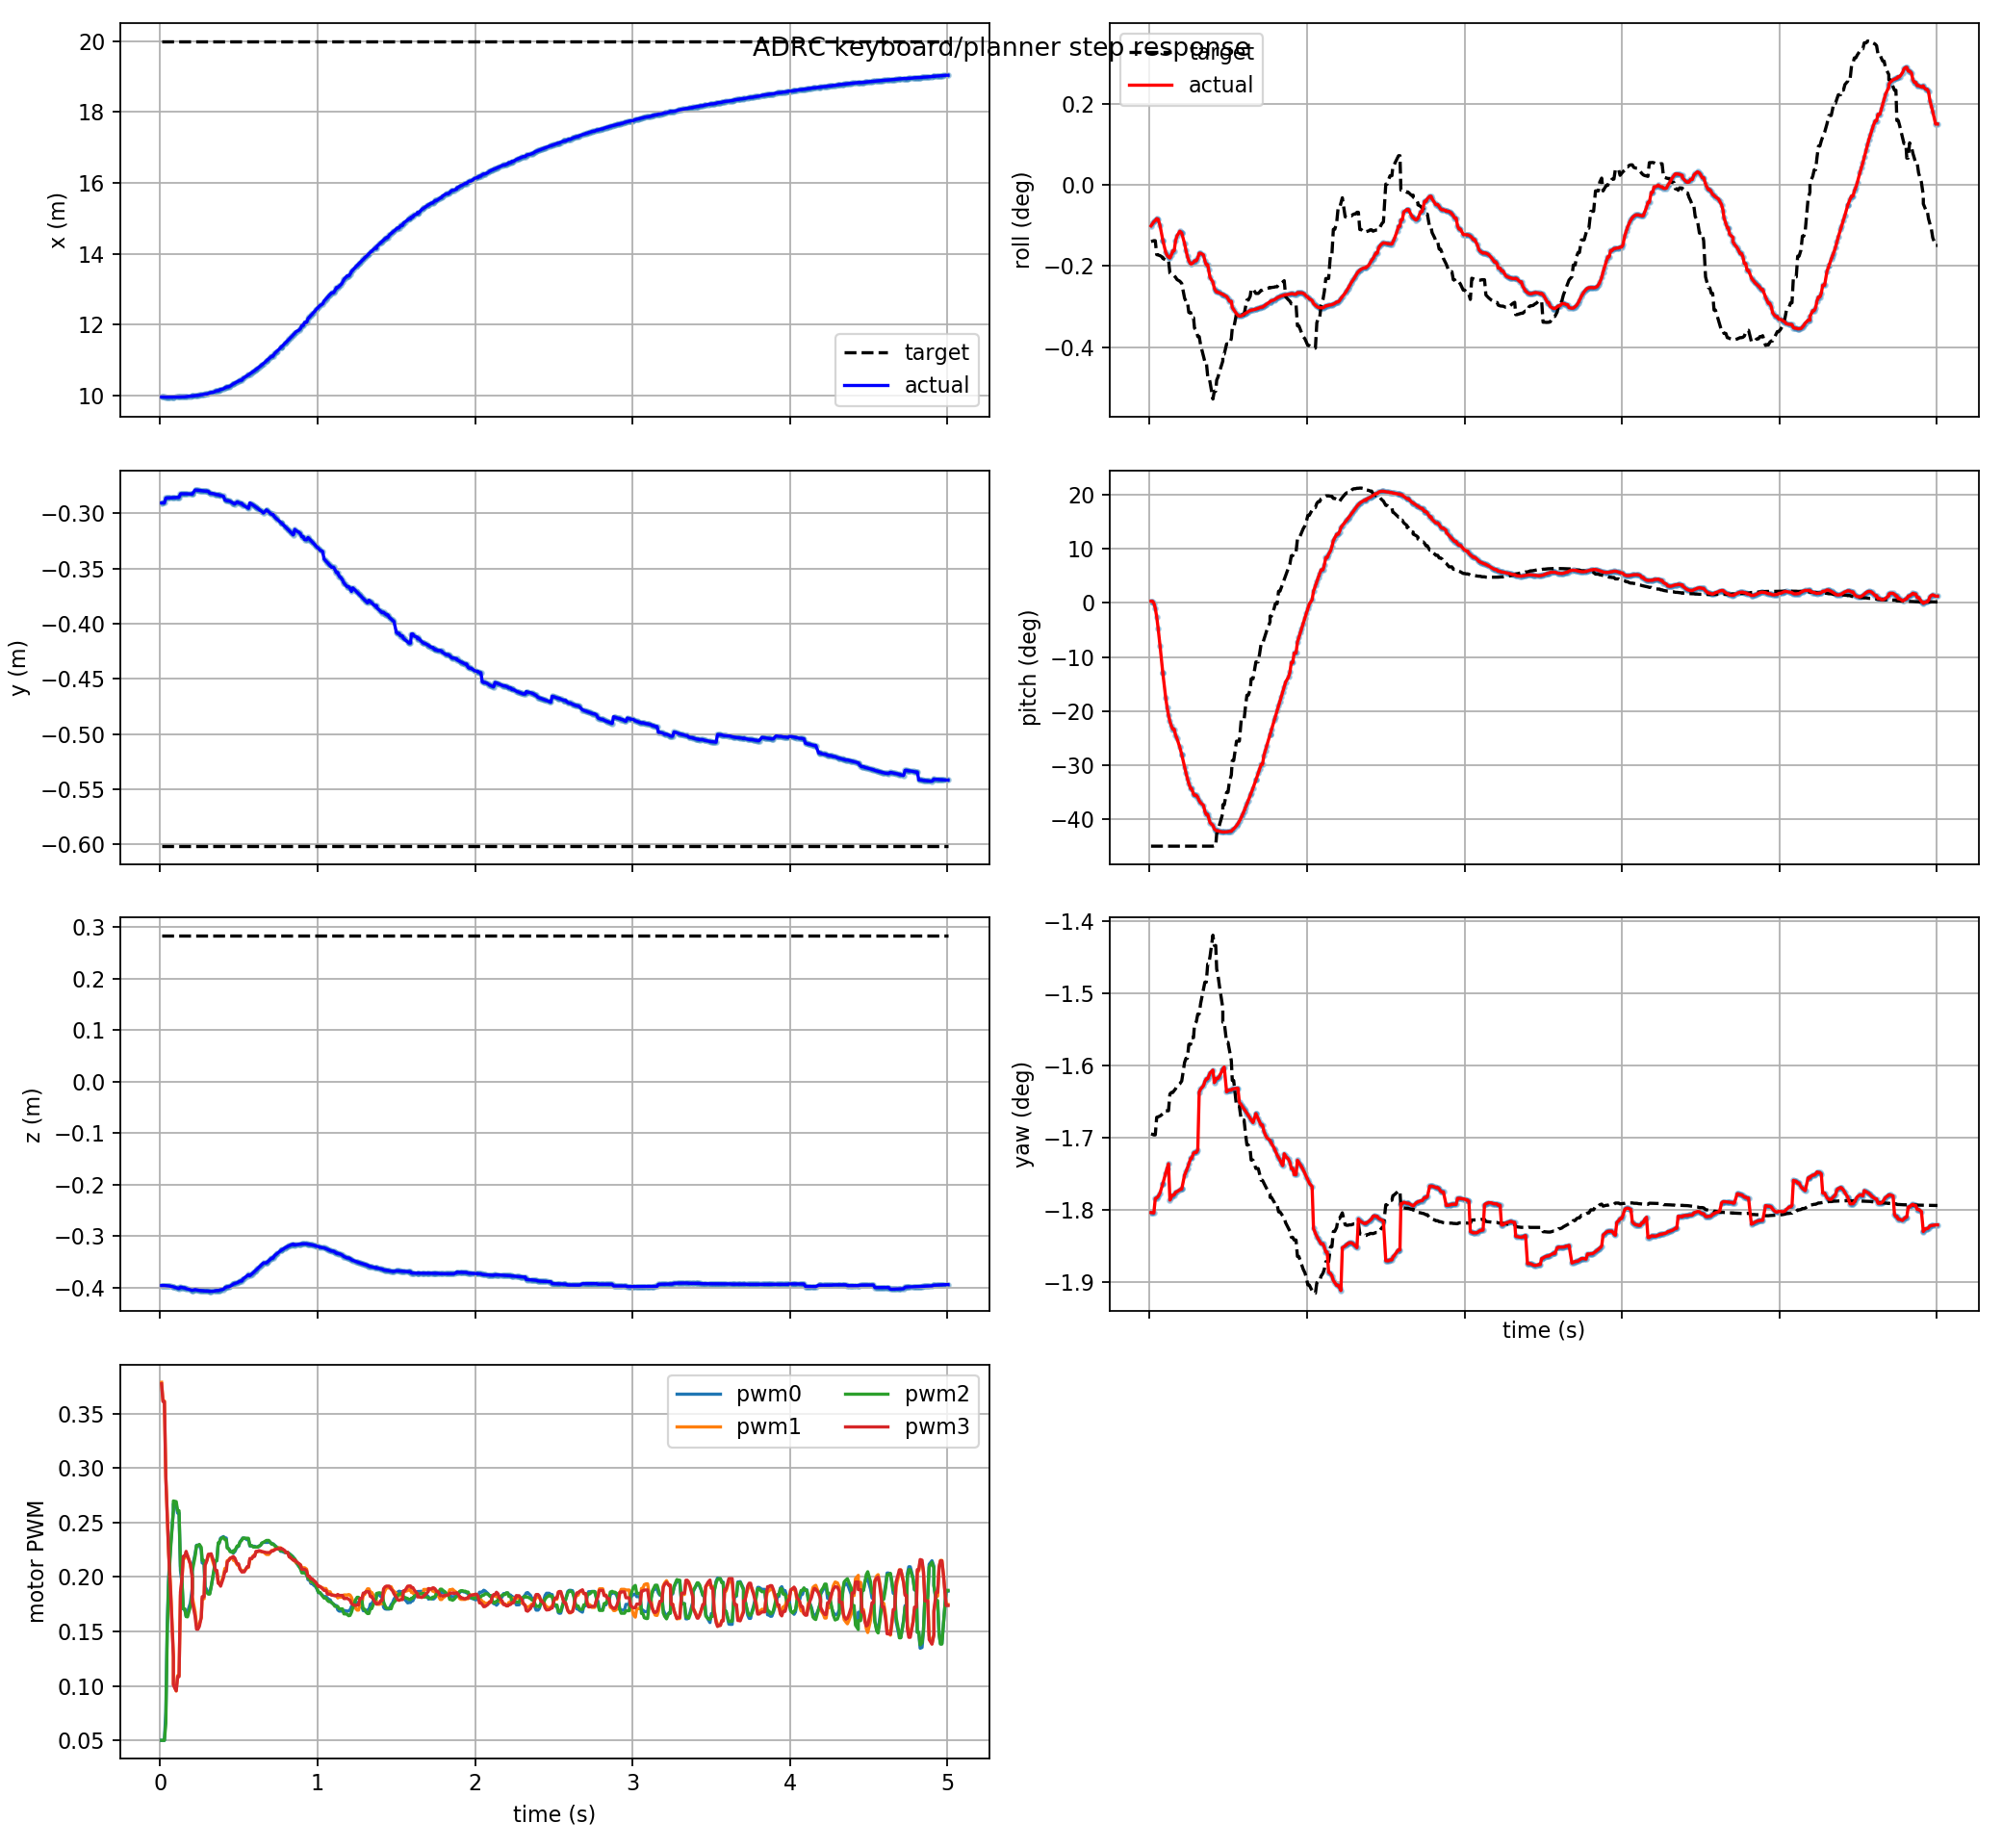

The file beside this chart, header and first rows:
t, actual_x, actual_y, actual_z, target_x, target_y, target_z, actual_roll, actual_pitch, actual_yaw, target_roll, target_pitch, target_yaw, pwm0, pwm1, pwm2, pwm3, target_frame, target_child
0.009, 9.956, -0.2906, -0.3956, 20, -0.6017, 0.2848, -0.001763, 0.005367, -0.03147, -0.002431, -0.7854, -0.02958, 0.05, 0.3789, 0.05, 0.3775, keyboard_target, position_mode
0.018, 9.956, -0.2905, -0.3956, 20, -0.6017, 0.2848, -0.001671, 0.005233, -0.03148, -0.002419, -0.7854, -0.02959, 0.05, 0.3618, 0.05, 0.3611, keyboard_target, position_mode
0.027, 9.956, -0.2905, -0.3956, 20, -0.6017, 0.2848, -0.001586, -0.0009305, -0.03148, -0.0024, -0.7854, -0.0296, 0.05, 0.3618, 0.05, 0.3611, keyboard_target, position_mode
0.036, 9.952, -0.2861, -0.3959, 20, -0.6017, 0.2848, -0.001534, -0.01743, -0.03114, -0.0024, -0.7854, -0.0296, 0.07602, 0.2923, 0.06586, 0.2911, keyboard_target, position_mode
0.045, 9.952, -0.286, -0.3961, 20, -0.6017, 0.2848, -0.00145, -0.04491, -0.03112, -0.003, -0.7854, -0.02918, 0.1565, 0.2577, 0.1499, 0.2555, keyboard_target, position_mode
0.054, 9.952, -0.286, -0.3965, 20, -0.6017, 0.2848, -0.001478, -0.0814, -0.03109, -0.003016, -0.7854, -0.02916, 0.1999, 0.2233, 0.1951, 0.2209, keyboard_target, position_mode
0.066, 9.953, -0.2859, -0.3971, 20, -0.6017, 0.2848, -0.001741, -0.1379, -0.031, -0.003043, -0.7854, -0.02914, 0.2289, 0.1911, 0.2251, 0.187, keyboard_target, position_mode
0.084, 9.954, -0.2857, -0.3983, 20, -0.6017, 0.2848, -0.002382, -0.2269, -0.03077, -0.003119, -0.7854, -0.02909, 0.2608, 0.1292, 0.2616, 0.1266, keyboard_target, position_mode
0.084, 9.954, -0.2857, -0.3983, 20, -0.6017, 0.2848, -0.002382, -0.2269, -0.03077, -0.003166, -0.7854, -0.02906, 0.2672, 0.1017, 0.2699, 0.1009, keyboard_target, position_mode
0.102, 9.955, -0.2856, -0.4, 20, -0.6017, 0.2848, -0.002892, -0.3056, -0.03052, -0.003223, -0.7854, -0.02902, 0.2663, 0.09529, 0.2693, 0.09553, keyboard_target, position_mode
0.111, 9.956, -0.2856, -0.4008, 20, -0.6017, 0.2848, -0.00303, -0.3371, -0.03041, -0.003223, -0.7854, -0.02902, 0.2587, 0.1095, 0.2609, 0.1085, keyboard_target, position_mode
0.12, 9.958, -0.2855, -0.4016, 20, -0.6017, 0.2848, -0.0031, -0.3627, -0.0303, -0.003223, -0.7854, -0.02902, 0.2587, 0.1095, 0.2609, 0.1085, keyboard_target, position_mode
0.129, 9.958, -0.2823, -0.3986, 20, -0.6017, 0.2848, -0.003144, -0.3825, -0.03117, -0.003795, -0.7854, -0.02861, 0.206, 0.1831, 0.21, 0.1861, keyboard_target, position_mode
0.138, 9.96, -0.2823, -0.3994, 20, -0.6017, 0.2848, -0.003021, -0.3969, -0.0311, -0.003847, -0.7854, -0.02858, 0.1957, 0.1955, 0.1988, 0.1983, keyboard_target, position_mode
0.147, 9.962, -0.2823, -0.4002, 20, -0.6017, 0.2848, -0.002838, -0.4077, -0.03105, -0.003847, -0.7854, -0.02858, 0.1707, 0.2172, 0.1709, 0.2191, keyboard_target, position_mode
0.156, 9.962, -0.2823, -0.4002, 20, -0.6017, 0.2848, -0.002838, -0.4077, -0.03105, -0.003912, -0.7854, -0.02853, 0.1707, 0.2172, 0.1709, 0.2191, keyboard_target, position_mode
0.165, 9.968, -0.2823, -0.4018, 20, -0.6017, 0.2848, -0.002396, -0.4271, -0.03098, -0.003977, -0.7854, -0.02848, 0.164, 0.2213, 0.1637, 0.2236, keyboard_target, position_mode
0.174, 9.971, -0.2823, -0.4025, 20, -0.6017, 0.2848, -0.002196, -0.4382, -0.03097, -0.004073, -0.7854, -0.02842, 0.1678, 0.2197, 0.1634, 0.2194, keyboard_target, position_mode
0.192, 9.979, -0.2824, -0.4041, 20, -0.6017, 0.2848, -0.001993, -0.4664, -0.03092, -0.004146, -0.7854, -0.02837, 0.1762, 0.2117, 0.1732, 0.2119, keyboard_target, position_mode
0.204, 9.985, -0.2825, -0.405, 20, -0.6017, 0.2848, -0.002075, -0.4897, -0.0309, -0.004239, -0.7854, -0.0283, 0.1898, 0.2016, 0.185, 0.199, keyboard_target, position_mode
0.204, 9.985, -0.2825, -0.405, 20, -0.6017, 0.2848, -0.002075, -0.4897, -0.0309, -0.004239, -0.7854, -0.0283, 0.2091, 0.1816, 0.2055, 0.1773, keyboard_target, position_mode
0.222, 9.991, -0.2789, -0.4036, 20, -0.6017, 0.2848, -0.002522, -0.5293, -0.03057, -0.004871, -0.7854, -0.02785, 0.2211, 0.1682, 0.219, 0.1639, keyboard_target, position_mode
0.231, 9.997, -0.279, -0.4042, 20, -0.6017, 0.2848, -0.002821, -0.549, -0.03049, -0.005014, -0.7854, -0.02775, 0.2292, 0.1559, 0.2288, 0.1521, keyboard_target, position_mode
0.24, 10, -0.2791, -0.4048, 20, -0.6017, 0.2848, -0.003077, -0.5671, -0.0304, -0.005014, -0.7854, -0.02775, 0.2292, 0.1559, 0.2288, 0.1521, keyboard_target, position_mode
0.249, 10.01, -0.2792, -0.4052, 20, -0.6017, 0.2848, -0.003267, -0.583, -0.0303, -0.005491, -0.7854, -0.02741, 0.2293, 0.1571, 0.23, 0.1547, keyboard_target, position_mode
0.261, 10.02, -0.2794, -0.4058, 20, -0.6017, 0.2848, -0.003398, -0.6, -0.03016, -0.005491, -0.7854, -0.02741, 0.2249, 0.1623, 0.2273, 0.163, keyboard_target, position_mode
0.267, 10.02, -0.2794, -0.4058, 20, -0.6017, 0.2848, -0.003398, -0.6, -0.03016, -0.005718, -0.7854, -0.02725, 0.2129, 0.1801, 0.2152, 0.1819, keyboard_target, position_mode
0.279, 10.04, -0.2797, -0.4063, 20, -0.6017, 0.2848, -0.003333, -0.6172, -0.03004, -0.005718, -0.7854, -0.02725, 0.2129, 0.1801, 0.2152, 0.1819, keyboard_target, position_mode
0.285, 10.04, -0.2798, -0.4063, 20, -0.6017, 0.2848, -0.003265, -0.6213, -0.03002, -0.006157, -0.7854, -0.02694, 0.1911, 0.2115, 0.1891, 0.2106, keyboard_target, position_mode
0.297, 10.04, -0.2798, -0.4063, 20, -0.6017, 0.2848, -0.003265, -0.6213, -0.03002, -0.00627, -0.7854, -0.02686, 0.1881, 0.2157, 0.1857, 0.215, keyboard_target, position_mode
0.306, 10.05, -0.2801, -0.4064, 20, -0.6017, 0.2848, -0.003143, -0.6281, -0.02996, -0.006526, -0.7854, -0.02668, 0.1852, 0.2201, 0.1843, 0.221, keyboard_target, position_mode
0.315, 10.07, -0.2817, -0.407, 20, -0.6017, 0.2848, -0.002942, -0.6386, -0.02856, -0.006526, -0.7854, -0.02668, 0.1852, 0.2201, 0.1843, 0.221, keyboard_target, position_mode
0.324, 10.08, -0.282, -0.4068, 20, -0.6017, 0.2848, -0.002944, -0.6454, -0.02849, -0.006884, -0.7854, -0.02643, 0.1913, 0.2194, 0.1911, 0.2214, keyboard_target, position_mode
0.342, 10.09, -0.2822, -0.4066, 20, -0.6017, 0.2848, -0.003014, -0.6535, -0.02841, -0.007365, -0.7854, -0.02609, 0.2053, 0.2107, 0.2068, 0.2133, keyboard_target, position_mode
0.351, 10.12, -0.2828, -0.4059, 20, -0.6017, 0.2848, -0.003257, -0.6727, -0.02831, -0.007612, -0.7854, -0.02591, 0.215, 0.2055, 0.2151, 0.2062, keyboard_target, position_mode
0.36, 10.13, -0.2831, -0.4054, 20, -0.6017, 0.2848, -0.003438, -0.6832, -0.02825, -0.007612, -0.7854, -0.02591, 0.215, 0.2055, 0.2151, 0.2062, keyboard_target, position_mode
0.369, 10.13, -0.2831, -0.4054, 20, -0.6017, 0.2848, -0.003438, -0.6832, -0.02825, -0.008234, -0.7854, -0.02547, 0.2311, 0.1947, 0.2314, 0.1943, keyboard_target, position_mode
0.375, 10.15, -0.2834, -0.4049, 20, -0.6017, 0.2848, -0.00365, -0.6936, -0.02819, -0.008234, -0.7854, -0.02547, 0.2311, 0.1947, 0.2314, 0.1943, keyboard_target, position_mode
0.384, 10.17, -0.284, -0.4039, 20, -0.6017, 0.2848, -0.003988, -0.7097, -0.0281, -0.008498, -0.7854, -0.02529, 0.2357, 0.1939, 0.2349, 0.1916, keyboard_target, position_mode
0.402, 10.19, -0.2844, -0.4032, 20, -0.6017, 0.2848, -0.004181, -0.7179, -0.02804, -0.009217, -0.7854, -0.02478, 0.2372, 0.2012, 0.2366, 0.1993, keyboard_target, position_mode
0.411, 10.21, -0.2879, -0.3999, 20, -0.6017, 0.2848, -0.004452, -0.7299, -0.02834, -0.008876, -0.784, -0.02503, 0.2358, 0.2079, 0.2344, 0.2053, keyboard_target, position_mode
0.42, 10.23, -0.2883, -0.399, 20, -0.6017, 0.2848, -0.004562, -0.7338, -0.02828, -0.008876, -0.784, -0.02503, 0.2358, 0.2079, 0.2344, 0.2053, keyboard_target, position_mode
0.426, 10.24, -0.2886, -0.3983, 20, -0.6017, 0.2848, -0.004613, -0.7357, -0.02823, -0.008404, -0.7455, -0.0256, 0.2275, 0.2151, 0.2265, 0.2139, keyboard_target, position_mode
0.435, 10.24, -0.2886, -0.3983, 20, -0.6017, 0.2848, -0.004613, -0.7357, -0.02823, -0.008254, -0.7343, -0.02577, 0.2261, 0.2152, 0.2261, 0.2152, keyboard_target, position_mode
0.444, 10.26, -0.2891, -0.3972, 20, -0.6017, 0.2848, -0.004648, -0.7377, -0.02818, -0.008037, -0.7163, -0.02602, 0.2242, 0.2174, 0.2234, 0.2171, keyboard_target, position_mode
0.465, 10.33, -0.2909, -0.393, 20, -0.6017, 0.2848, -0.004713, -0.7397, -0.02801, -0.007579, -0.6788, -0.02654, 0.222, 0.2174, 0.2225, 0.219, keyboard_target, position_mode
0.465, 10.33, -0.2909, -0.393, 20, -0.6017, 0.2848, -0.004713, -0.7397, -0.02801, -0.007281, -0.6519, -0.02688, 0.2232, 0.2154, 0.2242, 0.2175, keyboard_target, position_mode
0.474, 10.35, -0.2915, -0.3915, 20, -0.6017, 0.2848, -0.004756, -0.7396, -0.02796, -0.007281, -0.6519, -0.02688, 0.2232, 0.2154, 0.2242, 0.2175, keyboard_target, position_mode
0.489, 10.38, -0.2896, -0.3905, 20, -0.6017, 0.2848, -0.004803, -0.7392, -0.02856, -0.006844, -0.6117, -0.02737, 0.2281, 0.2112, 0.2285, 0.2122, keyboard_target, position_mode
0.498, 10.41, -0.2903, -0.3888, 20, -0.6017, 0.2848, -0.004893, -0.7385, -0.02853, -0.006844, -0.6117, -0.02737, 0.2281, 0.2112, 0.2285, 0.2122, keyboard_target, position_mode
0.507, 10.43, -0.291, -0.3871, 20, -0.6017, 0.2848, -0.005007, -0.7374, -0.02852, -0.006854, -0.5766, -0.02756, 0.2322, 0.2073, 0.2322, 0.2072, keyboard_target, position_mode
0.519, 10.43, -0.291, -0.3871, 20, -0.6017, 0.2848, -0.005007, -0.7374, -0.02852, -0.006614, -0.5557, -0.02781, 0.2347, 0.2061, 0.2339, 0.2046, keyboard_target, position_mode
0.525, 10.48, -0.2924, -0.3833, 20, -0.6017, 0.2848, -0.005269, -0.733, -0.02849, -0.006175, -0.5093, -0.02829, 0.2358, 0.2055, 0.2358, 0.2047, keyboard_target, position_mode
0.534, 10.5, -0.2931, -0.3813, 20, -0.6017, 0.2848, -0.005368, -0.7295, -0.02849, -0.006175, -0.5093, -0.02829, 0.2358, 0.2055, 0.2358, 0.2047, keyboard_target, position_mode
0.552, 10.55, -0.2947, -0.377, 20, -0.6017, 0.2848, -0.005545, -0.7193, -0.02847, -0.005536, -0.4464, -0.02891, 0.2343, 0.2088, 0.2356, 0.2094, keyboard_target, position_mode
0.561, 10.58, -0.2955, -0.3748, 20, -0.6017, 0.2848, -0.005614, -0.7125, -0.02848, -0.005536, -0.4464, -0.02891, 0.2343, 0.2088, 0.2356, 0.2094, keyboard_target, position_mode
0.57, 10.61, -0.2906, -0.3766, 20, -0.6017, 0.2848, -0.005647, -0.7046, -0.02882, -0.005536, -0.4464, -0.02891, 0.2284, 0.2166, 0.2289, 0.2171, keyboard_target, position_mode
0.582, 10.64, -0.2917, -0.3734, 20, -0.6017, 0.2848, -0.005636, -0.6926, -0.02887, -0.005582, -0.3773, -0.02924, 0.2284, 0.2166, 0.2289, 0.2171, keyboard_target, position_mode
0.591, 10.67, -0.2926, -0.3709, 20, -0.6017, 0.2848, -0.005599, -0.6825, -0.02893, -0.005582, -0.3773, -0.02924, 0.2282, 0.2197, 0.2276, 0.219, keyboard_target, position_mode
0.6, 10.7, -0.2935, -0.3684, 20, -0.6017, 0.2848, -0.005559, -0.6718, -0.02898, -0.005582, -0.3773, -0.02924, 0.2282, 0.2197, 0.2276, 0.219, keyboard_target, position_mode
... 440 more rows
